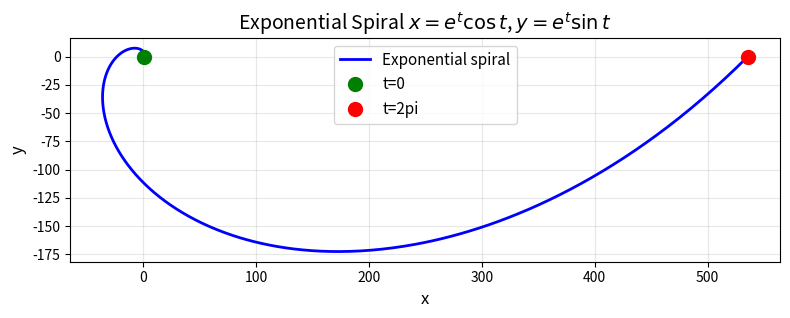
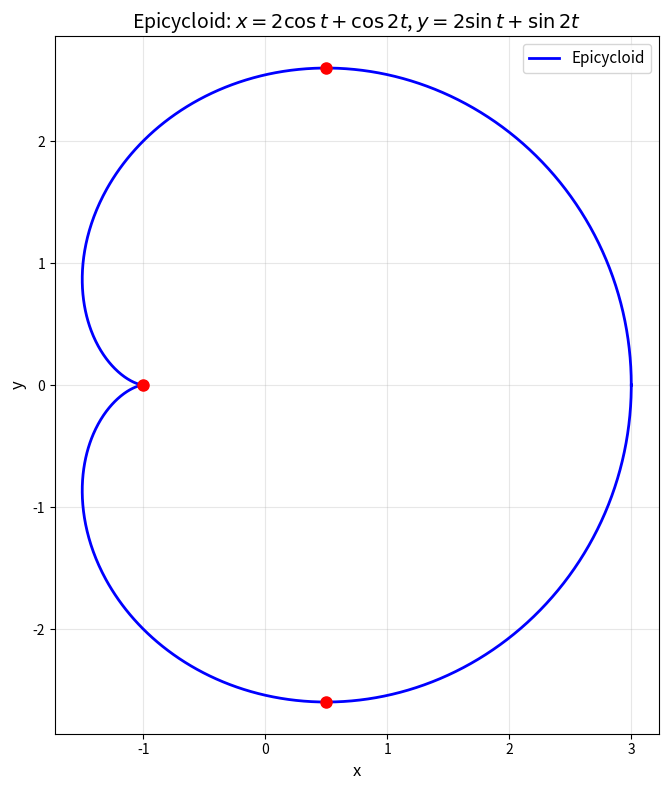
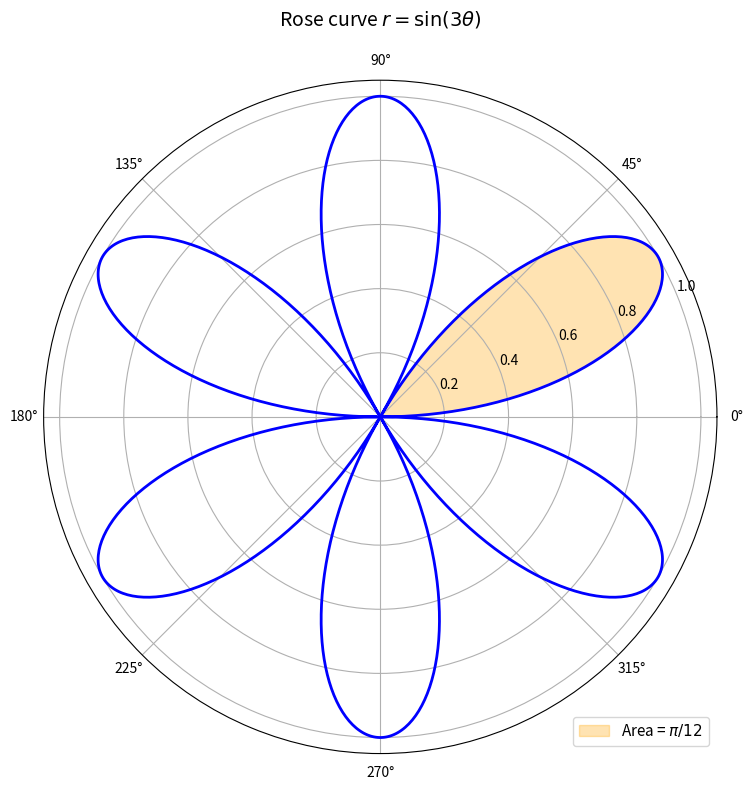
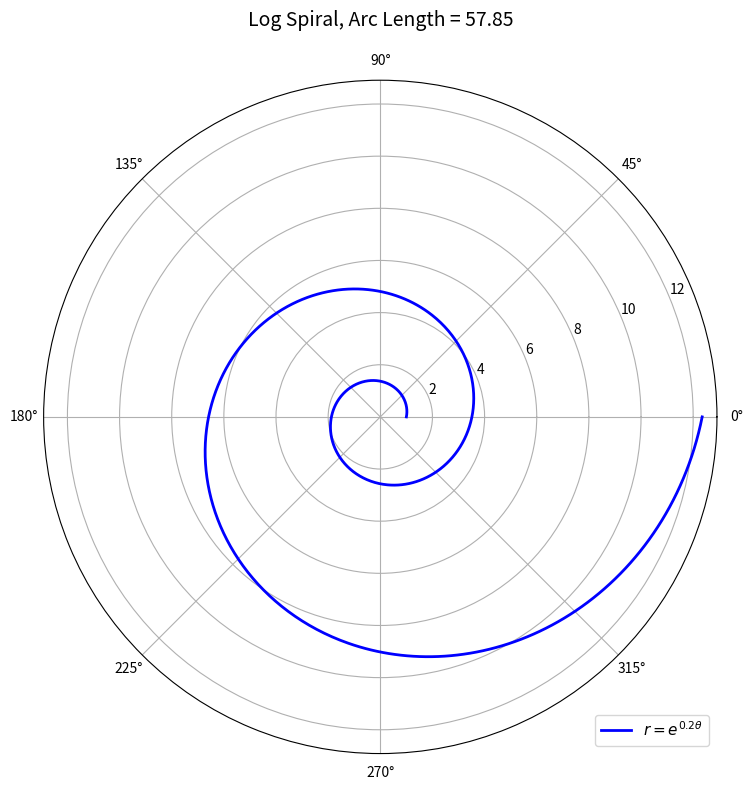
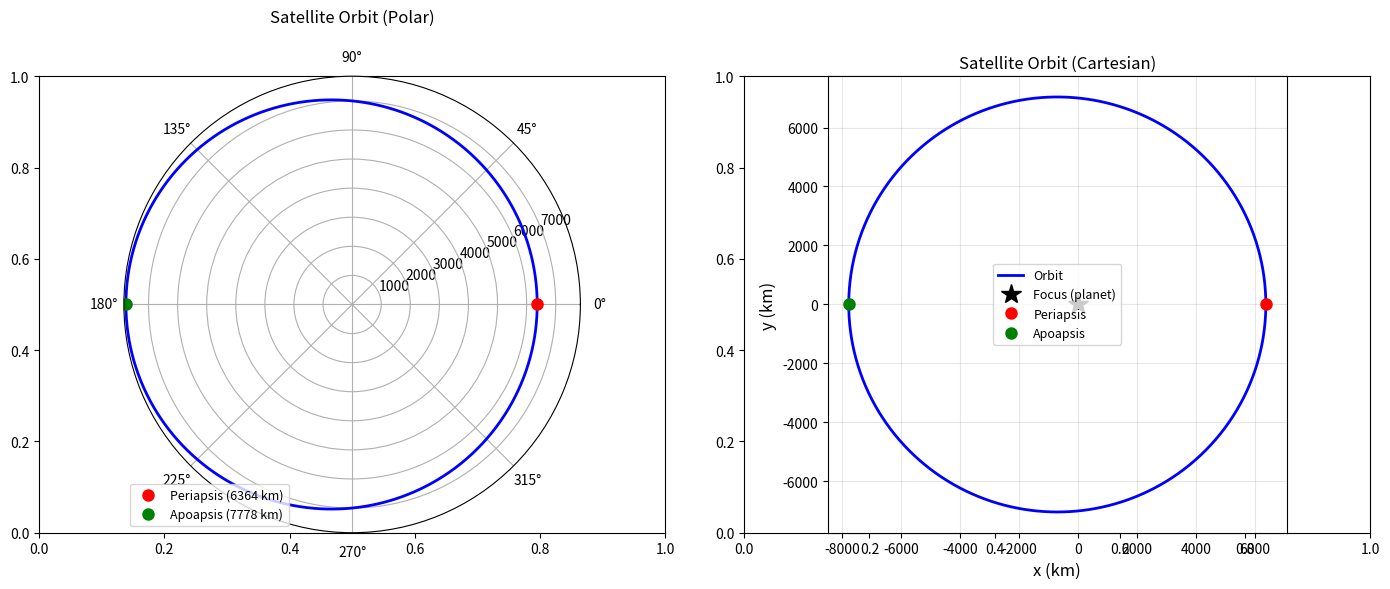

Write Python code to recreate these figures, in order.
"""
Exercise Solutions: Lesson 08 - Parametric Curves and Polar Coordinates
Calculus and Differential Equations

Topics covered:
- Parametric velocity, speed, and arc length (exponential spiral)
- Epicycloid tangent lines and arc length
- Rose curve area in polar coordinates
- Logarithmic spiral arc length
- Satellite orbit (conic section in polar form)
"""

import numpy as np
import sympy as sp
from scipy import integrate as sci_int
import matplotlib
matplotlib.use('Agg')
import matplotlib.pyplot as plt


# ============================================================
# Problem 1: Parametric Velocity and Arc Length
# ============================================================
def exercise_1():
    """
    Particle on x = e^t * cos(t), y = e^t * sin(t) for 0 <= t <= 2*pi.
    (a) Velocity and speed at t = 0
    (b) Show speed = sqrt(2)*e^t
    (c) Total arc length
    """
    print("=" * 60)
    print("Problem 1: Parametric Velocity and Arc Length")
    print("=" * 60)

    t = sp.Symbol('t')

    x_t = sp.exp(t) * sp.cos(t)
    y_t = sp.exp(t) * sp.sin(t)

    dx_dt = sp.diff(x_t, t)
    dy_dt = sp.diff(y_t, t)

    # (a) Velocity at t = 0
    vx_0 = dx_dt.subs(t, 0)
    vy_0 = dy_dt.subs(t, 0)
    speed_0 = sp.sqrt(vx_0**2 + vy_0**2)

    print(f"\n  x(t) = e^t * cos(t), y(t) = e^t * sin(t)")
    print(f"  dx/dt = {sp.expand(dx_dt)}")
    print(f"        = e^t*(cos(t) - sin(t))")
    print(f"  dy/dt = {sp.expand(dy_dt)}")
    print(f"        = e^t*(sin(t) + cos(t))")

    print(f"\n(a) At t = 0:")
    print(f"    velocity = ({vx_0}, {vy_0})")
    print(f"    speed = sqrt({vx_0}^2 + {vy_0}^2) = {sp.simplify(speed_0)}")

    # (b) Show speed = sqrt(2)*e^t
    speed_sq = sp.expand(dx_dt**2 + dy_dt**2)
    speed_sq_simplified = sp.simplify(speed_sq)
    speed_general = sp.sqrt(speed_sq_simplified)

    print(f"\n(b) Speed = sqrt((dx/dt)^2 + (dy/dt)^2)")
    print(f"    (dx/dt)^2 = e^(2t)*(cos(t) - sin(t))^2 = e^(2t)*(1 - sin(2t))")
    print(f"    (dy/dt)^2 = e^(2t)*(sin(t) + cos(t))^2 = e^(2t)*(1 + sin(2t))")
    print(f"    Sum = e^(2t) * 2 = 2*e^(2t)")
    print(f"    Speed = sqrt(2*e^(2t)) = sqrt(2)*e^t")
    print(f"    SymPy: speed^2 = {speed_sq_simplified}")
    print(f"    speed = {sp.simplify(speed_general)}")

    # (c) Arc length
    arc_length = sp.integrate(sp.sqrt(2) * sp.exp(t), (t, 0, 2*sp.pi))
    print(f"\n(c) Arc length = integral_0^{{2pi}} sqrt(2)*e^t dt")
    print(f"    = sqrt(2) * [e^t]_0^{{2pi}}")
    print(f"    = sqrt(2) * (e^(2pi) - 1)")
    print(f"    = {arc_length}")
    print(f"    = {float(arc_length):.6f}")

    # Visualization
    t_vals = np.linspace(0, 2*np.pi, 1000)
    x_vals = np.exp(t_vals) * np.cos(t_vals)
    y_vals = np.exp(t_vals) * np.sin(t_vals)

    fig, ax = plt.subplots(figsize=(8, 8))
    ax.plot(x_vals, y_vals, 'b-', linewidth=2, label='Exponential spiral')
    ax.plot(x_vals[0], y_vals[0], 'go', markersize=10, label='t=0')
    ax.plot(x_vals[-1], y_vals[-1], 'ro', markersize=10, label=f't=2pi')
    # Velocity arrow at t=0
    ax.arrow(1, 0, 0.5*1, 0.5*1, head_width=5, head_length=3, fc='green', ec='green')
    ax.set_xlabel('x', fontsize=12)
    ax.set_ylabel('y', fontsize=12)
    ax.set_title('Exponential Spiral $x = e^t\\cos t$, $y = e^t\\sin t$', fontsize=14)
    ax.legend(fontsize=11)
    ax.set_aspect('equal')
    ax.grid(True, alpha=0.3)
    plt.tight_layout()
    plt.savefig('ex08_exponential_spiral.png', dpi=150, bbox_inches='tight')
    plt.close()
    print("  [Plot saved: ex08_exponential_spiral.png]")


# ============================================================
# Problem 2: Epicycloid
# ============================================================
def exercise_2():
    """
    Epicycloid: x = 2*cos(t) + cos(2t), y = 2*sin(t) + sin(2t)
    (a) dy/dx at t = pi/4
    (b) Horizontal tangent values on [0, 2pi)
    (c) Numerically compute arc length
    """
    print("\n" + "=" * 60)
    print("Problem 2: Epicycloid")
    print("=" * 60)

    t = sp.Symbol('t')

    x_t = 2*sp.cos(t) + sp.cos(2*t)
    y_t = 2*sp.sin(t) + sp.sin(2*t)

    dx_dt = sp.diff(x_t, t)
    dy_dt = sp.diff(y_t, t)

    print(f"\n  x(t) = 2*cos(t) + cos(2t)")
    print(f"  y(t) = 2*sin(t) + sin(2t)")
    print(f"  dx/dt = {dx_dt}")
    print(f"  dy/dt = {dy_dt}")

    # (a) dy/dx at t = pi/4
    dy_dx = dy_dt / dx_dt
    dy_dx_val = dy_dx.subs(t, sp.pi/4)
    print(f"\n(a) dy/dx = (dy/dt) / (dx/dt)")
    print(f"    At t = pi/4: dy/dx = {sp.simplify(dy_dx_val)}")
    print(f"    = {float(dy_dx_val):.10f}")

    # (b) Horizontal tangent: dy/dt = 0
    # dy/dt = 2*cos(t) + 2*cos(2t) = 0
    # cos(t) + cos(2t) = 0
    # cos(t) + 2*cos^2(t) - 1 = 0  (double angle formula)
    # 2*cos^2(t) + cos(t) - 1 = 0
    # (2*cos(t) - 1)(cos(t) + 1) = 0
    # cos(t) = 1/2 or cos(t) = -1
    horiz_t = sp.solve(dy_dt, t)
    print(f"\n(b) Horizontal tangent: dy/dt = 0")
    print(f"    2*cos(t) + 2*cos(2t) = 0")
    print(f"    cos(t) + cos(2t) = 0")
    print(f"    Using cos(2t) = 2*cos^2(t) - 1:")
    print(f"    2*cos^2(t) + cos(t) - 1 = 0")
    print(f"    (2*cos(t) - 1)(cos(t) + 1) = 0")
    print(f"    cos(t) = 1/2 => t = pi/3, 5*pi/3")
    print(f"    cos(t) = -1  => t = pi")

    # Verify that dx/dt != 0 at these points
    for t_val in [sp.pi/3, sp.pi, 5*sp.pi/3]:
        dx_val = dx_dt.subs(t, t_val)
        dy_val = dy_dt.subs(t, t_val)
        print(f"    t = {t_val}: dx/dt = {dx_val}, dy/dt = {dy_val}", end="")
        if dx_val != 0 and dy_val == 0:
            print(" => horizontal tangent")
        elif dx_val == 0 and dy_val == 0:
            print(" => singular point (cusp)")
        else:
            print()

    # (c) Arc length numerically
    speed_func = lambda tv: np.sqrt(
        (-2*np.sin(tv) - 2*np.sin(2*tv))**2 +
        (2*np.cos(tv) + 2*np.cos(2*tv))**2
    )
    arc_len_num, _ = sci_int.quad(speed_func, 0, 2*np.pi)
    print(f"\n(c) Arc length (numerical):")
    print(f"    L = {arc_len_num:.10f}")
    print(f"    L = {arc_len_num:.4f}")

    # The exact arc length of epicycloid with R=1, r=1 is 16
    print(f"    Exact (for this 3-cusped epicycloid with a=1): 16")

    # Visualization
    t_vals = np.linspace(0, 2*np.pi, 1000)
    x_vals = 2*np.cos(t_vals) + np.cos(2*t_vals)
    y_vals = 2*np.sin(t_vals) + np.sin(2*t_vals)

    fig, ax = plt.subplots(figsize=(8, 8))
    ax.plot(x_vals, y_vals, 'b-', linewidth=2, label='Epicycloid')
    for tv_sym in [sp.pi/3, sp.pi, 5*sp.pi/3]:
        tv = float(tv_sym)
        xp = 2*np.cos(tv) + np.cos(2*tv)
        yp = 2*np.sin(tv) + np.sin(2*tv)
        ax.plot(xp, yp, 'ro', markersize=8)
    ax.set_xlabel('x', fontsize=12)
    ax.set_ylabel('y', fontsize=12)
    ax.set_title('Epicycloid: $x = 2\\cos t + \\cos 2t$, $y = 2\\sin t + \\sin 2t$', fontsize=14)
    ax.set_aspect('equal')
    ax.grid(True, alpha=0.3)
    ax.legend(fontsize=11)
    plt.tight_layout()
    plt.savefig('ex08_epicycloid.png', dpi=150, bbox_inches='tight')
    plt.close()
    print("  [Plot saved: ex08_epicycloid.png]")


# ============================================================
# Problem 3: Rose Curve Area
# ============================================================
def exercise_3():
    """
    Area enclosed by one petal of r = sin(3*theta).
    One petal spans 0 <= theta <= pi/3.
    """
    print("\n" + "=" * 60)
    print("Problem 3: Rose Curve Area")
    print("=" * 60)

    theta = sp.Symbol('theta')

    # Area = (1/2) * integral_0^{pi/3} r^2 d(theta)
    r = sp.sin(3*theta)
    area = sp.Rational(1, 2) * sp.integrate(r**2, (theta, 0, sp.pi/3))

    print(f"\n  r = sin(3*theta)")
    print(f"  One petal: 0 <= theta <= pi/3 (where r >= 0)")
    print(f"\n  Area = (1/2) integral_0^{{pi/3}} sin^2(3*theta) d(theta)")
    print(f"       = (1/2) integral_0^{{pi/3}} (1 - cos(6*theta))/2 d(theta)")
    print(f"       = (1/4) [theta - sin(6*theta)/6]_0^{{pi/3}}")
    print(f"       = (1/4) * (pi/3 - 0)")
    print(f"       = pi/12")
    print(f"\n  SymPy result: {area} = {float(area):.10f}")

    # Numerical verification
    area_num, _ = sci_int.quad(
        lambda th: 0.5 * np.sin(3*th)**2, 0, np.pi/3
    )
    print(f"  Numerical: {area_num:.10f}")

    # Plot the rose curve
    theta_vals = np.linspace(0, 2*np.pi, 1000)
    r_vals = np.sin(3*theta_vals)

    fig, ax = plt.subplots(figsize=(8, 8), subplot_kw={'projection': 'polar'})
    ax.plot(theta_vals, np.abs(r_vals), 'b-', linewidth=2)
    # Highlight one petal
    theta_petal = np.linspace(0, np.pi/3, 200)
    r_petal = np.sin(3*theta_petal)
    ax.fill(theta_petal, r_petal, alpha=0.3, color='orange', label=f'Area = $\\pi/12$')
    ax.set_title('Rose curve $r = \\sin(3\\theta)$', fontsize=14, pad=20)
    ax.legend(loc='lower right', fontsize=11)
    plt.tight_layout()
    plt.savefig('ex08_rose_curve.png', dpi=150, bbox_inches='tight')
    plt.close()
    print("  [Plot saved: ex08_rose_curve.png]")


# ============================================================
# Problem 4: Logarithmic Spiral Arc Length
# ============================================================
def exercise_4():
    """
    Arc length of r = e^(0.2*theta) from theta = 0 to theta = 4*pi.
    """
    print("\n" + "=" * 60)
    print("Problem 4: Logarithmic Spiral Arc Length")
    print("=" * 60)

    theta = sp.Symbol('theta')
    a = sp.Rational(1, 5)  # 0.2

    r = sp.exp(a * theta)
    dr_dtheta = sp.diff(r, theta)

    # Arc length in polar: L = integral sqrt(r^2 + (dr/dtheta)^2) d(theta)
    integrand = sp.sqrt(r**2 + dr_dtheta**2)
    integrand_simplified = sp.simplify(integrand)

    print(f"\n  r = e^(0.2*theta), dr/d(theta) = 0.2*e^(0.2*theta)")
    print(f"\n  L = integral_0^{{4pi}} sqrt(r^2 + (dr/dtheta)^2) d(theta)")
    print(f"    = integral_0^{{4pi}} sqrt(e^(0.4*theta) + 0.04*e^(0.4*theta)) d(theta)")
    print(f"    = integral_0^{{4pi}} e^(0.2*theta) * sqrt(1 + 0.04) d(theta)")
    print(f"    = sqrt(1.04) * integral_0^{{4pi}} e^(0.2*theta) d(theta)")
    print(f"    = sqrt(1.04) * [e^(0.2*theta)/0.2]_0^{{4pi}}")
    print(f"    = sqrt(1.04) * 5 * (e^(0.8*pi) - 1)")

    arc_length = sp.integrate(integrand_simplified, (theta, 0, 4*sp.pi))
    print(f"\n  SymPy exact: {arc_length}")
    print(f"  Numerical:   {float(arc_length):.10f}")

    # Verify with scipy
    arc_num, _ = sci_int.quad(
        lambda th: np.sqrt(np.exp(0.4*th) + 0.04*np.exp(0.4*th)),
        0, 4*np.pi
    )
    print(f"  scipy.quad:  {arc_num:.10f}")
    print(f"  Agreement:   {abs(float(arc_length) - arc_num):.2e}")

    # Visualization
    theta_vals = np.linspace(0, 4*np.pi, 1000)
    r_vals = np.exp(0.2 * theta_vals)

    fig, ax = plt.subplots(figsize=(8, 8), subplot_kw={'projection': 'polar'})
    ax.plot(theta_vals, r_vals, 'b-', linewidth=2, label=r'$r = e^{0.2\theta}$')
    ax.set_title(f'Log Spiral, Arc Length = {float(arc_length):.2f}', fontsize=14, pad=20)
    ax.legend(loc='lower right', fontsize=11)
    plt.tight_layout()
    plt.savefig('ex08_log_spiral.png', dpi=150, bbox_inches='tight')
    plt.close()
    print("  [Plot saved: ex08_log_spiral.png]")


# ============================================================
# Problem 5: Satellite Orbit
# ============================================================
def exercise_5():
    """
    Polar orbit r = p / (1 + e*cos(theta)) with p=7000 km, e=0.1.
    (a) Periapsis and apoapsis
    (b) Plot the orbit
    (c) Area swept from theta=0 to theta=pi
    """
    print("\n" + "=" * 60)
    print("Problem 5: Satellite Orbit")
    print("=" * 60)

    theta = sp.Symbol('theta')
    p = 7000  # km (semi-latus rectum)
    ecc = 0.1  # eccentricity

    # (a) Periapsis (closest) and apoapsis (farthest)
    # r = p / (1 + e*cos(theta))
    # Periapsis: cos(theta) = 1 (max denominator) => r_min = p/(1+e)
    # Apoapsis: cos(theta) = -1 (min denominator) => r_max = p/(1-e)
    r_peri = p / (1 + ecc)
    r_apo = p / (1 - ecc)

    print(f"\n  Orbit: r = {p} / (1 + {ecc}*cos(theta))")
    print(f"\n(a) Periapsis and Apoapsis:")
    print(f"    Periapsis (theta=0, closest): r_min = p/(1+e) = {p}/(1+{ecc})")
    print(f"    = {r_peri:.4f} km")
    print(f"    Apoapsis (theta=pi, farthest): r_max = p/(1-e) = {p}/(1-{ecc})")
    print(f"    = {r_apo:.4f} km")

    # Semi-major axis
    a_orbit = p / (1 - ecc**2)
    print(f"\n    Semi-major axis: a = p/(1-e^2) = {a_orbit:.4f} km")

    # (b) Plot
    theta_vals = np.linspace(0, 2*np.pi, 1000)
    r_vals = p / (1 + ecc * np.cos(theta_vals))

    fig, (ax1, ax2) = plt.subplots(1, 2, figsize=(14, 6))

    # Polar plot
    ax1 = fig.add_subplot(121, projection='polar')
    ax1.plot(theta_vals, r_vals, 'b-', linewidth=2)
    ax1.plot(0, r_peri, 'ro', markersize=8, label=f'Periapsis ({r_peri:.0f} km)')
    ax1.plot(np.pi, r_apo, 'go', markersize=8, label=f'Apoapsis ({r_apo:.0f} km)')
    ax1.set_title('Satellite Orbit (Polar)', fontsize=12, pad=20)
    ax1.legend(loc='lower left', fontsize=9)

    # Cartesian plot
    ax2 = fig.add_subplot(122)
    x_orbit = r_vals * np.cos(theta_vals)
    y_orbit = r_vals * np.sin(theta_vals)
    ax2.plot(x_orbit, y_orbit, 'b-', linewidth=2, label='Orbit')
    ax2.plot(0, 0, 'k*', markersize=15, label='Focus (planet)')
    ax2.plot(r_peri, 0, 'ro', markersize=8, label=f'Periapsis')
    ax2.plot(-r_apo, 0, 'go', markersize=8, label=f'Apoapsis')
    ax2.set_xlabel('x (km)', fontsize=12)
    ax2.set_ylabel('y (km)', fontsize=12)
    ax2.set_title('Satellite Orbit (Cartesian)', fontsize=12)
    ax2.set_aspect('equal')
    ax2.legend(fontsize=9)
    ax2.grid(True, alpha=0.3)

    plt.tight_layout()
    plt.savefig('ex08_satellite_orbit.png', dpi=150, bbox_inches='tight')
    plt.close()
    print(f"\n(b) [Plot saved: ex08_satellite_orbit.png]")

    # (c) Area swept from theta=0 to theta=pi (Kepler's second law)
    # A = (1/2) integral_0^pi r^2 d(theta)
    theta_sym = sp.Symbol('theta')
    r_sym = p / (1 + ecc * sp.cos(theta_sym))
    area = sp.Rational(1, 2) * sp.integrate(r_sym**2, (theta_sym, 0, sp.pi))
    area_simplified = sp.simplify(area)

    print(f"\n(c) Area swept from theta=0 to theta=pi:")
    print(f"    A = (1/2) integral_0^pi [p/(1+e*cos(theta))]^2 d(theta)")
    print(f"    = {float(area_simplified):.2f} km^2")

    # Numerical verification
    area_num, _ = sci_int.quad(
        lambda th: 0.5 * (p / (1 + ecc * np.cos(th)))**2, 0, np.pi
    )
    print(f"    Numerical: {area_num:.2f} km^2")

    # Total orbital area for comparison
    total_area = np.pi * a_orbit * a_orbit * np.sqrt(1 - ecc**2)
    print(f"\n    Total orbital area (pi*a*b): {total_area:.2f} km^2")
    print(f"    Half-orbit area fraction: {float(area_simplified)/total_area:.4f}")
    print(f"    (If e=0 this would be exactly 0.5; with e>0 the fraction differs)")


# ============================================================
# Main
# ============================================================
if __name__ == "__main__":
    exercise_1()
    exercise_2()
    exercise_3()
    exercise_4()
    exercise_5()
    print("\n" + "=" * 60)
    print("All exercises for Lesson 08 completed.")
    print("=" * 60)
